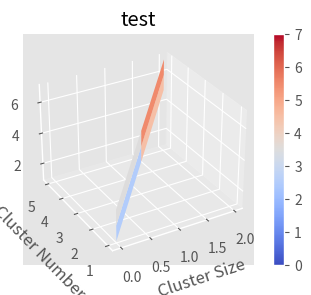

Python code for this plot:
import sys
import numpy as np
import pandas as pd
import matplotlib
from matplotlib import pyplot as plt

matplotlib.style.use('ggplot')
import itertools
from mpl_toolkits.mplot3d import Axes3D


def main():
    # identified_ideal_result()
    X = [0, 1, 2] # cluster size
    Y = [1, 3, 5] # preference action
    Z = np.zeros(shape=(3,3))
    for xi, x in enumerate(X):
        for yi, y in enumerate(Y):
            Z[xi, yi] = x + y
    fig = plt.figure(figsize=(5, 3))
    ax = fig.add_subplot(111, projection='3d')
    surf = ax.plot_surface(X, Y, Z, rstride=1, cstride=1, cmap=matplotlib.cm.coolwarm, vmin=0, vmax=7)
    ax.set_xlabel('Cluster Size')
    ax.set_ylabel('Cluster Number')
    ax.set_zlabel('Value')
    ax.set_title("test")
    ax.view_init(ax.elev, -120)
    fig.colorbar(surf)
    plt.show()


if __name__ == '__main__':
    sys.exit(main())